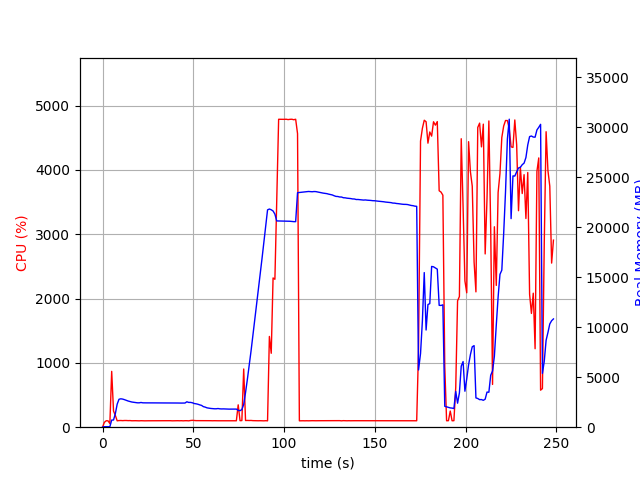

The file beside this chart, header and first rows:
elapsed_time, nproc, cpu, mem_real, mem_virtual
4.029273986816406e-05, 1, 0.0, 6.617, 3186
1.007, 1, 75.5, 49.67, 645.4
2.015, 1, 100.2, 49.67, 645.4
3.021, 1, 99.3, 49.67, 645.4
4.029, 2, 56.6, 44.88, 163.8
5.036, 1, 867.9, 712.7, 4701
6.045, 1, 251.8, 720.5, 4715
7.053, 1, 182.6, 1357, 5353
8.06, 1, 99.2, 2306, 6507
9.068, 1, 103.2, 2798, 7451
10.08, 1, 103.9, 2841, 7621
11.09, 1, 101.9, 2813, 7621
12.1, 1, 104.0, 2755, 7621
13.11, 1, 104.0, 2684, 7621
14.12, 1, 102.0, 2619, 7621
15.13, 1, 103.0, 2568, 7621
16.14, 1, 99.9, 2520, 7621
17.15, 1, 101.1, 2490, 7621
18.16, 1, 101.0, 2466, 7621
19.17, 1, 100.1, 2442, 7621
20.18, 1, 99.0, 2438, 7621
21.19, 1, 101.0, 2473, 7621
22.2, 1, 99.9, 2440, 7621
23.21, 1, 99.0, 2435, 7621
24.22, 1, 100.1, 2435, 7621
25.23, 1, 99.9, 2437, 7621
26.24, 1, 100.0, 2437, 7621
27.25, 1, 100.0, 2437, 7621
28.25, 1, 101.1, 2433, 7621
29.26, 1, 99.1, 2429, 7621
30.27, 1, 100.1, 2429, 7621
31.28, 1, 100.0, 2429, 7621
32.29, 1, 100.1, 2428, 7621
33.3, 1, 99.1, 2428, 7621
34.31, 1, 100.0, 2432, 7621
35.32, 1, 100.1, 2432, 7621
36.33, 1, 100.1, 2430, 7621
37.34, 1, 101.1, 2429, 7621
38.35, 1, 99.1, 2429, 7621
39.36, 1, 100.1, 2429, 7621
40.37, 1, 100.1, 2424, 7621
41.38, 1, 101.0, 2421, 7621
42.39, 1, 100.0, 2415, 7621
43.39, 1, 101.1, 2414, 7621
44.4, 1, 99.0, 2414, 7621
45.41, 1, 101.0, 2420, 7621
46.42, 1, 101.0, 2545, 7621
47.43, 1, 99.0, 2480, 7813
48.45, 1, 103.9, 2482, 7813
49.46, 1, 106.7, 2446, 7813
50.47, 1, 103.9, 2370, 7813
51.48, 1, 101.9, 2342, 7813
52.49, 1, 102.0, 2300, 7813
53.5, 1, 102.9, 2235, 7813
54.51, 1, 102.9, 2183, 7813
55.52, 1, 101.9, 2059, 7813
56.53, 1, 103.0, 2011, 7813
57.54, 1, 100.9, 1937, 7813
58.55, 1, 101.0, 1901, 7813
59.56, 1, 101.1, 1877, 7813
... 186 more rows
